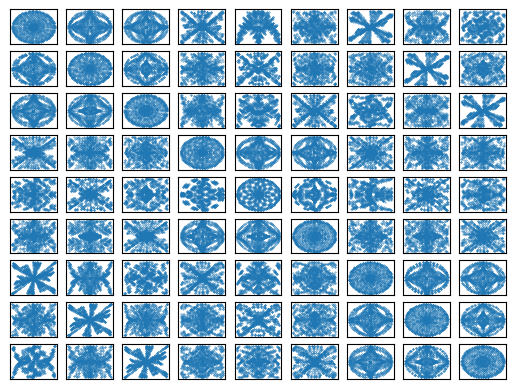

The matplotlib source for this figure:
import matplotlib.pyplot as plt
import numpy as np
import math

def draw_symmetric_patterns(a=1.0,b=4.0,c=5.0,d=3.0):

    ys = np.zeros((90,45,2))
    for phi in range(0,90,2):
        for theta in range(0,45,2):
                ys[phi][theta][0] = math.sin(a*phi) * math.cos(b*theta)
                ys[phi][theta][1] = math.cos(c*phi) * math.cos(d*theta)

    ys = ys.reshape(-1,2)

    return ys



if __name__ == '__main__':

    fig, axes = plt.subplots(ncols=9,nrows=9,subplot_kw=({"xticks":(),"yticks":()}))
    counter = 0
    for a in range(7,10):
        for b in range(7,10):
            for c in range(7,10):
                for d in range(7,10):
                    ys = draw_symmetric_patterns(a,b,c,d)
                    axes[counter//9,counter%9].scatter(ys.T[0], ys.T[1], s=0.1)
                    counter += 1

    plt.show()
